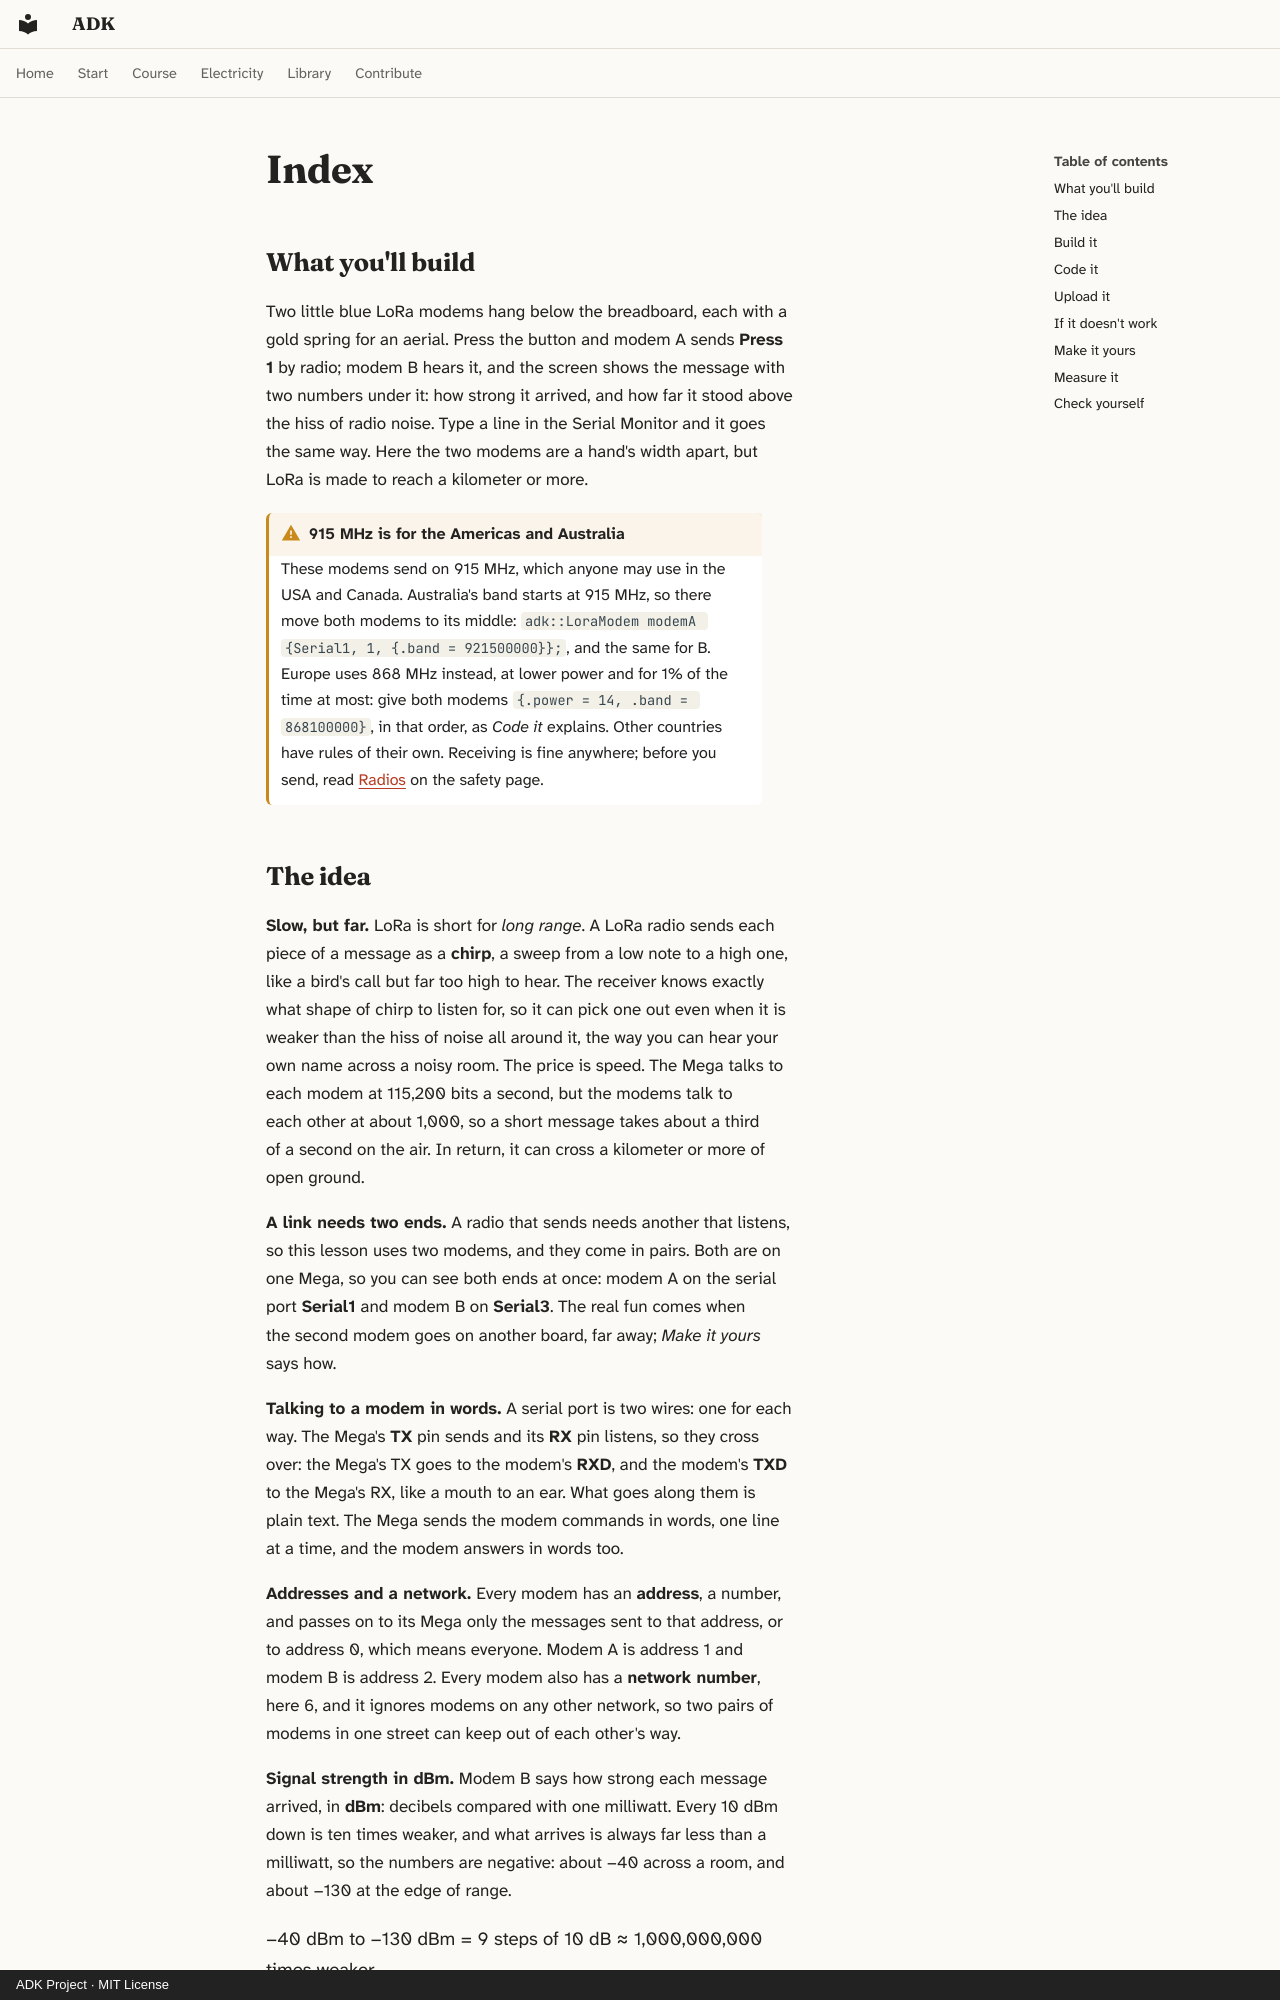

repository: spincyc/adk · page: lessons/040-lora/index.html · generator: mkdocs · copyright: ADK Project · MIT License

---
lesson: 40
promise: Send messages from one LoRa modem to another, and see how strong each one arrives.
time: 1 hour
level: 3
parts:
  - The screen and button from Lesson 39, wired as before
  - Two REYAX RYLR896 LoRa modems (add-on, not in the kit)
  - Breadboard power module and its 9 V adapter
  - 2 × 1 kΩ resistors (brown, black, black, brown, brown)
  - 2 × 2 kΩ resistors (red, black, black, brown, brown)
  - 10 more female-to-male jumper wires
  - 4 more jumper wires
ideas:
  - LoRa, which trades speed for range
  - Addresses and a network number
  - Signal strength in dBm
  - Commanding a modem in words
laws:
  - {law: decibels, section: the-idea, for: "Gives signal strength in dBm, tenfold per 10 dB"}
  - {law: ohms-law, section: measure-it, for: "Works out the divider's current, 5 V ÷ 3 kΩ"}
  - {law: series, section: measure-it, for: "Adds the divider's 1 kΩ and 2 kΩ"}
  - {law: divider, section: build-it, for: "Drops each TX pin's 5 V to 3.3 V"}
  - {law: loading, section: measure-it, for: "Notes the modem's input may shift the divider's reading"}
  - {law: budgets, section: build-it, for: "Powers the 50 mA modems from the module"}
  - {law: logic-levels, section: build-it, for: "Keeps the 3.3 V modems' pins below 3.6 V"}
  - {law: serial, section: the-idea, for: "Compares 115,200 bits a second on wires with LoRa's 1,000"}
---

## What you'll build

<!-- closeup -->

Two little blue LoRa modems hang below the breadboard, each with a gold
spring for an aerial. Press the button and modem A sends **Press 1** by
radio; modem B hears it, and the screen shows the message with two numbers
under it: how strong it arrived, and how far it stood above the hiss of
radio noise. Type a line in the Serial Monitor and it goes the same way.
Here the two modems are a hand's width apart, but LoRa is made to reach a
kilometer or more.

!!! warning "915 MHz is for the Americas and Australia"
    These modems send on 915 MHz, which anyone may use in the USA and
    Canada. Australia's band starts at 915 MHz, so there move both modems
    to its middle: `adk::LoraModem modemA {Serial1, 1, {.band = 921500000}};`,
    and the same for B. Europe uses 868 MHz instead, at lower power and
    for 1% of the time at most: give both modems
    `{.power = 14, .band = 868100000}`, in that order, as *Code it*
    explains. Other countries have rules of their own. Receiving is fine
    anywhere; before you send, read [Radios](../../safety.md#radios) on
    the safety page.
